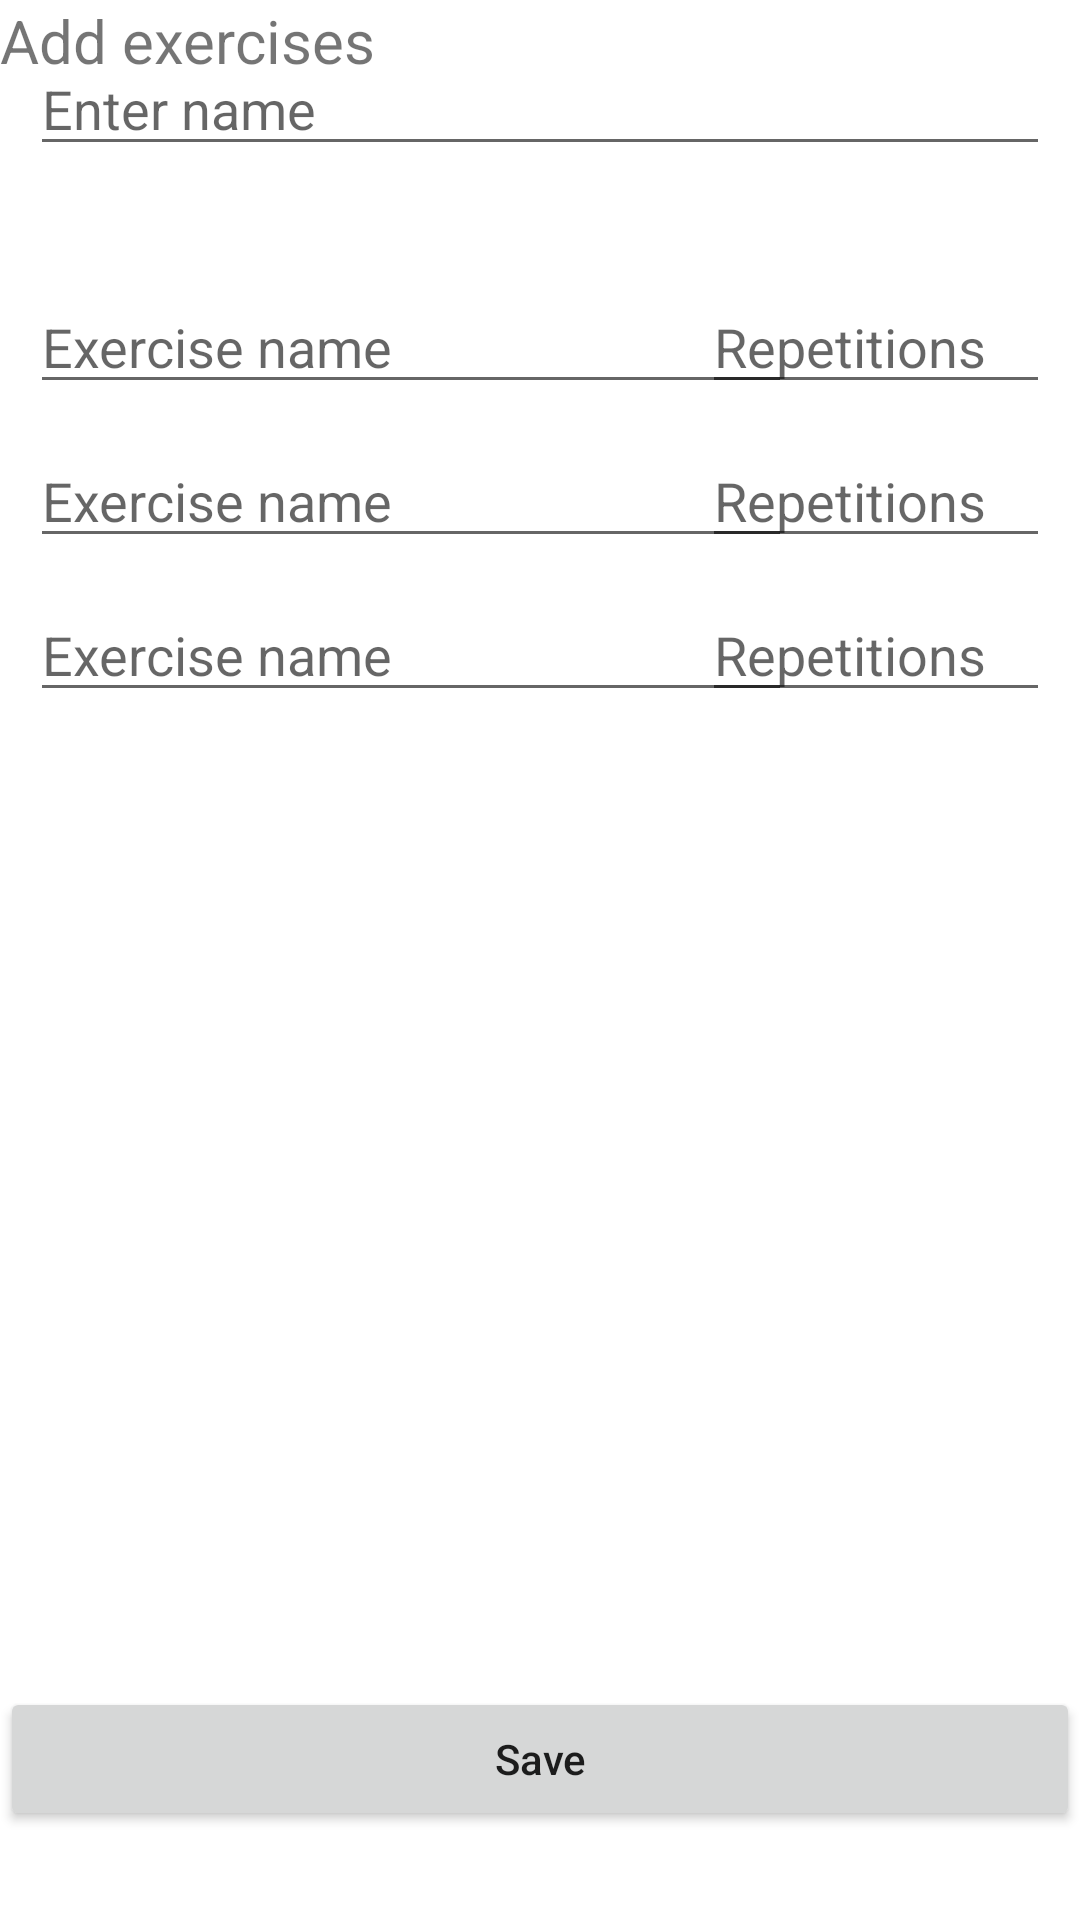

Here is an Android app screen rendered from its layout file. Give the layout XML and the strings, colors and styles it references.
<!-- AndroidManifest.xml: application theme Theme.FitnessComrade -->
<!-- res/layout/fragment_add_workout.xml -->
<?xml version="1.0" encoding="utf-8"?>
<androidx.constraintlayout.widget.ConstraintLayout xmlns:android="http://schemas.android.com/apk/res/android"
    xmlns:app="http://schemas.android.com/apk/res-auto"
    xmlns:tools="http://schemas.android.com/tools"
    android:layout_width="match_parent"
    android:layout_height="match_parent"
    tools:context=".AddNewWorkoutActivity">

    <EditText
        android:id="@+id/nameInput"
        android:layout_width="match_parent"
        android:layout_height="wrap_content"
        android:layout_margin="10dp"
        android:hint="Enter name"
        app:layout_constraintBottom_toBottomOf="parent"
        app:layout_constraintEnd_toEndOf="parent"
        app:layout_constraintHorizontal_bias="0.842"
        app:layout_constraintStart_toStartOf="parent"
        app:layout_constraintTop_toTopOf="parent"
        app:layout_constraintVertical_bias="0.007" />

    <EditText
        android:id="@+id/exerciseNameInput"
        android:layout_width="254dp"
        android:layout_height="wrap_content"
        android:layout_margin="10dp"
        android:hint="@string/input_exercise_name"
        app:layout_constraintBottom_toBottomOf="parent"
        app:layout_constraintEnd_toStartOf="@+id/repetitions"
        app:layout_constraintHorizontal_bias="0.0"
        app:layout_constraintStart_toStartOf="parent"
        app:layout_constraintTop_toTopOf="parent"
        app:layout_constraintVertical_bias="0.144" />

    <EditText
        android:id="@+id/exerciseNameInput2"
        android:layout_width="254dp"
        android:layout_height="wrap_content"
        android:layout_margin="10dp"
        android:hint="@string/input_exercise_name"
        app:layout_constraintBottom_toBottomOf="parent"
        app:layout_constraintEnd_toStartOf="@+id/repetitions2"
        app:layout_constraintHorizontal_bias="0.0"
        app:layout_constraintStart_toStartOf="parent"
        app:layout_constraintTop_toBottomOf="@+id/exerciseNameInput"
        app:layout_constraintVertical_bias="0.0" />

    <EditText
        android:id="@+id/exerciseNameInput3"
        android:layout_width="254dp"
        android:layout_height="wrap_content"
        android:layout_margin="10dp"
        android:layout_marginBottom="8dp"
        android:hint="@string/input_exercise_name"
        app:layout_constraintBottom_toBottomOf="parent"
        app:layout_constraintEnd_toStartOf="@+id/repetitions2"
        app:layout_constraintHorizontal_bias="0.0"
        app:layout_constraintStart_toStartOf="parent"
        app:layout_constraintTop_toBottomOf="@+id/exerciseNameInput2"
        app:layout_constraintVertical_bias="0.0" />

    <EditText
        android:id="@+id/repetitions"
        android:layout_width="116dp"
        android:layout_height="wrap_content"
        android:layout_margin="10dp"
        android:hint="@string/input_reps"
        app:layout_constraintBottom_toBottomOf="parent"
        app:layout_constraintEnd_toEndOf="parent"
        app:layout_constraintHorizontal_bias="1.0"
        app:layout_constraintStart_toStartOf="parent"
        app:layout_constraintTop_toTopOf="parent"
        app:layout_constraintVertical_bias="0.144" />

    <EditText
        android:id="@+id/repetitions2"
        android:layout_width="116dp"
        android:layout_height="wrap_content"
        android:layout_margin="10dp"
        android:hint="@string/input_reps"
        app:layout_constraintBottom_toBottomOf="parent"
        app:layout_constraintEnd_toEndOf="parent"
        app:layout_constraintHorizontal_bias="1.0"
        app:layout_constraintStart_toStartOf="parent"
        app:layout_constraintTop_toBottomOf="@+id/repetitions"
        app:layout_constraintVertical_bias="0.0" />

    <EditText
        android:id="@+id/repetitions3"
        android:layout_width="116dp"
        android:layout_height="wrap_content"
        android:layout_margin="10dp"
        android:hint="@string/input_reps"
        app:layout_constraintBottom_toBottomOf="parent"
        app:layout_constraintEnd_toEndOf="parent"
        app:layout_constraintHorizontal_bias="1.0"
        app:layout_constraintStart_toStartOf="parent"
        app:layout_constraintTop_toBottomOf="@+id/repetitions2"
        app:layout_constraintVertical_bias="0.0" />

    <Button
        android:id="@+id/saveButton"
        android:layout_width="match_parent"
        android:layout_height="wrap_content"
        android:text="Save"
        android:textAllCaps="false"
        app:layout_constraintBottom_toBottomOf="parent"
        app:layout_constraintEnd_toEndOf="parent"
        app:layout_constraintHorizontal_bias="0.0"
        app:layout_constraintStart_toStartOf="parent"
        app:layout_constraintTop_toBottomOf="@+id/nameInput"
        app:layout_constraintVertical_bias="0.945" />

    <TextView
        android:id="@+id/textView"
        android:layout_width="wrap_content"
        android:layout_height="wrap_content"
        android:text="Add exercises"
        android:textSize="20dp"
        tools:layout_editor_absoluteX="10dp"
        tools:layout_editor_absoluteY="79dp" />

</androidx.constraintlayout.widget.ConstraintLayout>
<!-- resources referenced by this layout -->
<resources>
  <string name="input_exercise_name">Exercise name</string>
  <string name="input_reps">Repetitions</string>
  <style name="Theme.FitnessComrade" parent="Theme.MaterialComponents.DayNight.DarkActionBar">
          
          <item name="colorPrimary">@color/purple_500</item>
          <item name="colorPrimaryVariant">@color/purple_700</item>
          <item name="colorOnPrimary">@color/white</item>
          
          <item name="colorSecondary">@color/teal_200</item>
          <item name="colorSecondaryVariant">@color/teal_700</item>
          <item name="colorOnSecondary">@color/black</item>
          
          <item name="android:statusBarColor" tools:targetApi="l">?attr/colorPrimaryVariant</item>
          
      </style>
  <!-- not gathered from this repository: default colours our renderer supplied (Android Studio template values) -->
  <color name="purple_500">#FF6200EE</color>
  <color name="purple_700">#FF3700B3</color>
  <color name="teal_200">#FF03DAC5</color>
  <color name="teal_700">#FF018786</color>
  <color name="black">#FF000000</color>
  <color name="white">#FFFFFFFF</color>
</resources>
